Run: headless pygame with SDL's dummy video driver; simulated clock (each Clock.tick advances the game by its frame time, no real sleeping); random seed 0; keys injected as events and as key.get_pressed() state; no mouse input.
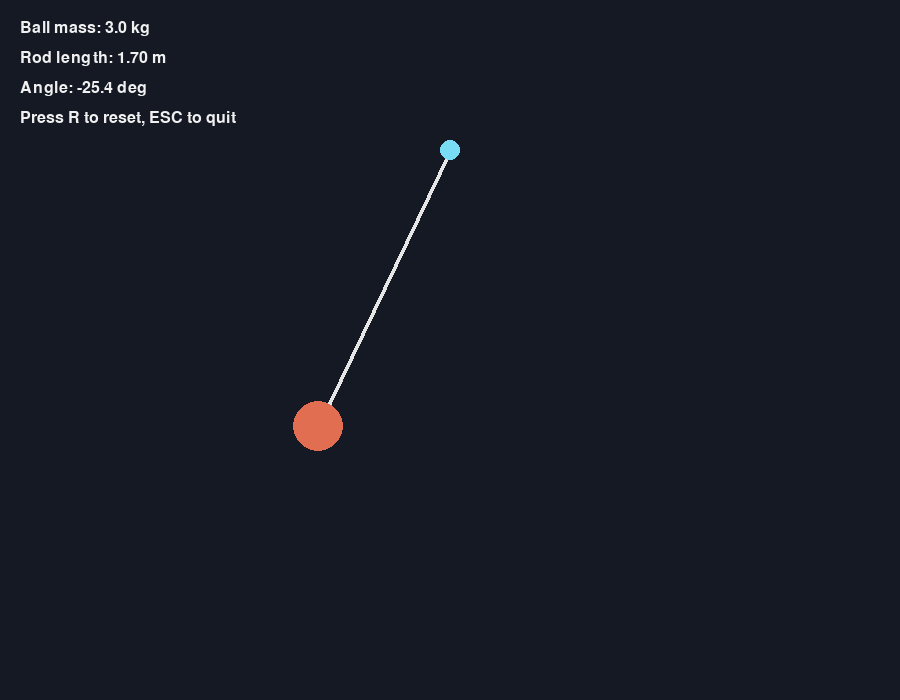
Frame 1 of 4 · flips 1–60 · no input
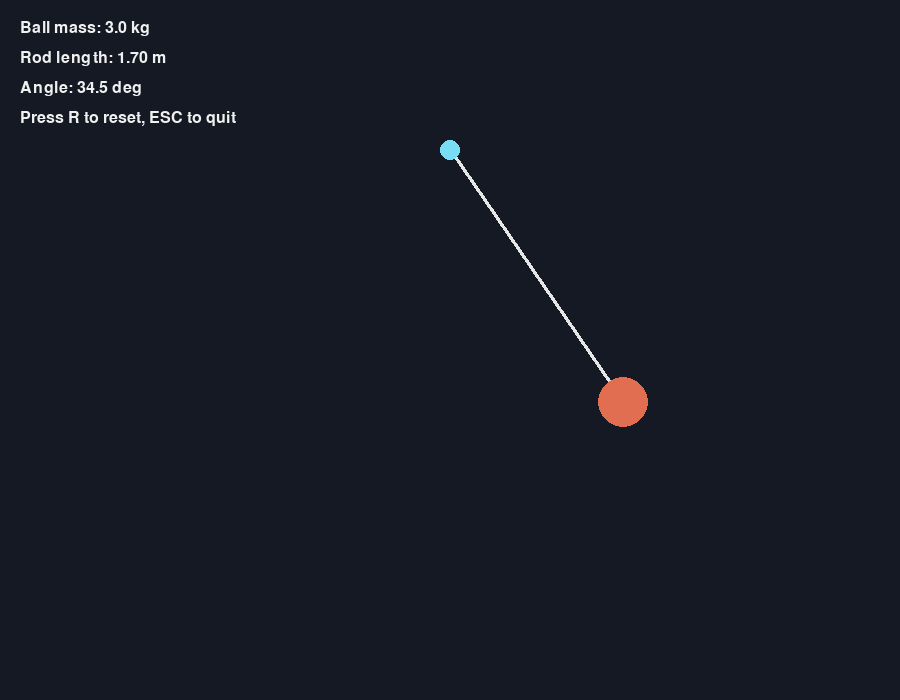
Frame 2 of 4 · flips 61–180 · tapped SPACE, RETURN · held RIGHT (→), D
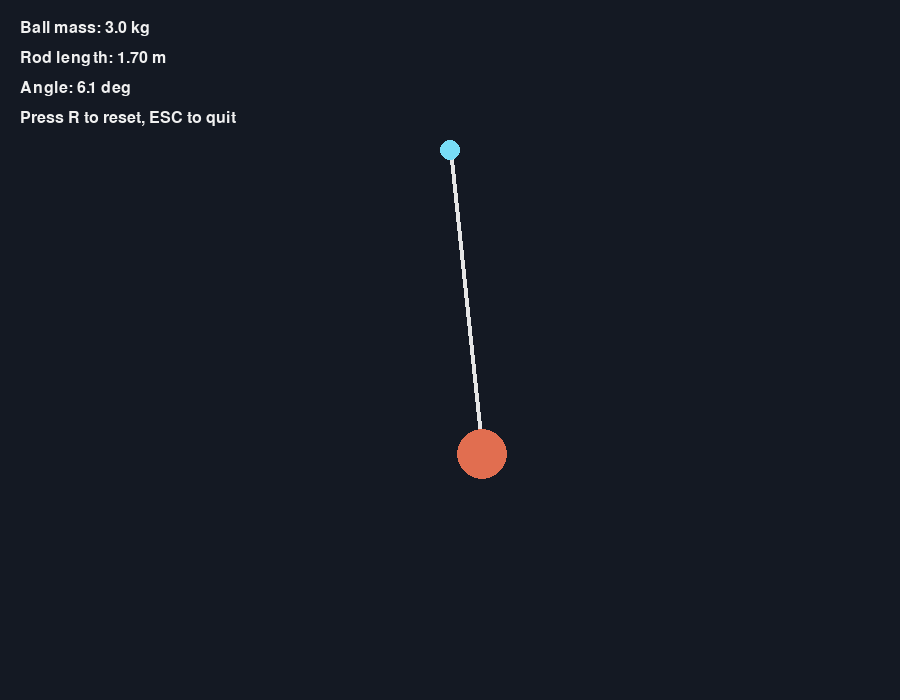
Frame 3 of 4 · flips 181–300 · held DOWN (↓), S
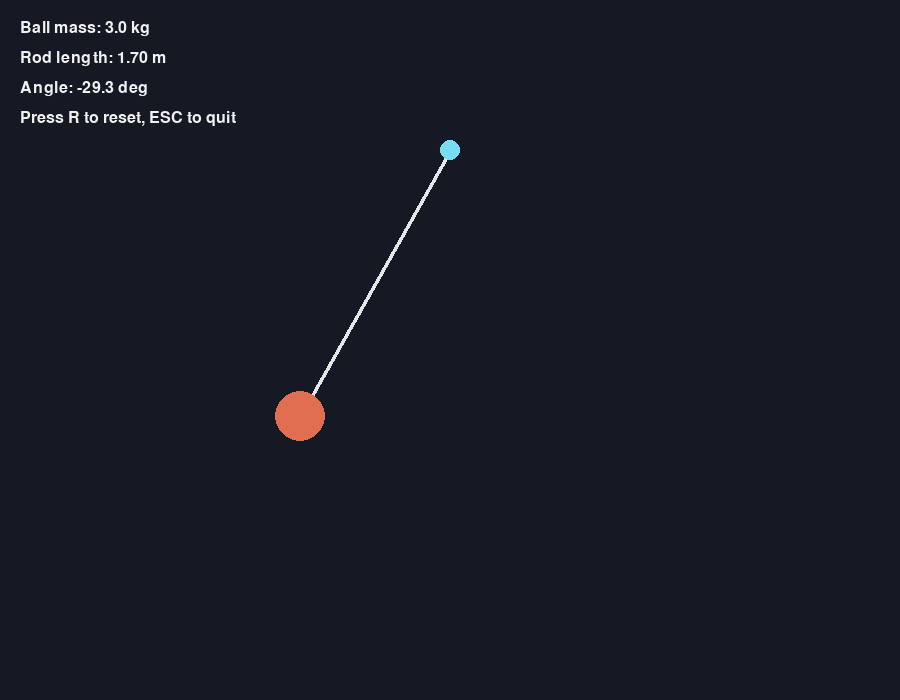
Frame 4 of 4 · flips 301–420 · held LEFT (←), A, UP (↑), W

The pygame program that drew these frames:

import math
import sys

import pygame


WIDTH, HEIGHT = 900, 700
FPS = 60

BACKGROUND = (20, 25, 35)
ROD_COLOR = (230, 230, 230)
BOB_COLOR = (225, 110, 80)
ANCHOR_COLOR = (120, 220, 245)
TEXT_COLOR = (240, 240, 240)

GRAVITY = 9.81
PIXELS_PER_METER = 180
DAMPING = 0.998

# Requested pendulum settings
BALL_MASS = 3.0  # kg
ROD_LENGTH = 1.7  # meters
INITIAL_ANGLE_DEG = 45


class Pendulum:
    def __init__(self, anchor, length_m, mass_kg, initial_angle_rad):
        self.anchor = pygame.Vector2(anchor)
        self.length = length_m
        self.mass = mass_kg
        self.theta = initial_angle_rad
        self.angular_velocity = 0.0
        self.angular_acceleration = 0.0

    def update(self, dt):
        # Equation of motion for a simple pendulum.
        self.angular_acceleration = -(GRAVITY / self.length) * math.sin(self.theta)
        self.angular_velocity += self.angular_acceleration * dt
        self.angular_velocity *= DAMPING
        self.theta += self.angular_velocity * dt

    @property
    def bob_position(self):
        length_px = self.length * PIXELS_PER_METER
        x = self.anchor.x + length_px * math.sin(self.theta)
        y = self.anchor.y + length_px * math.cos(self.theta)
        return pygame.Vector2(x, y)

    @property
    def bob_radius(self):
        return int(16 + self.mass * 3)


pygame.init()
screen = pygame.display.set_mode((WIDTH, HEIGHT))
pygame.display.set_caption("Pygame Pendulum Simulation")
clock = pygame.time.Clock()
font = pygame.font.SysFont("consolas", 24)

pendulum = Pendulum(
    anchor=(WIDTH // 2, 150),
    length_m=ROD_LENGTH,
    mass_kg=BALL_MASS,
    initial_angle_rad=math.radians(INITIAL_ANGLE_DEG),
)

running = True
while running:
    dt = clock.tick(FPS) / 1000

    for event in pygame.event.get():
        if event.type == pygame.QUIT:
            running = False
        elif event.type == pygame.KEYDOWN:
            if event.key == pygame.K_ESCAPE:
                running = False
            elif event.key == pygame.K_r:
                pendulum.theta = math.radians(INITIAL_ANGLE_DEG)
                pendulum.angular_velocity = 0.0

    pendulum.update(dt)

    screen.fill(BACKGROUND)

    bob = pendulum.bob_position
    pygame.draw.line(screen, ROD_COLOR, pendulum.anchor, bob, 4)
    pygame.draw.circle(screen, ANCHOR_COLOR, pendulum.anchor, 10)
    pygame.draw.circle(screen, BOB_COLOR, bob, pendulum.bob_radius)

    info = [
        f"Ball mass: {pendulum.mass:.1f} kg",
        f"Rod length: {pendulum.length:.2f} m",
        f"Angle: {math.degrees(pendulum.theta):.1f} deg",
        "Press R to reset, ESC to quit",
    ]

    for i, line in enumerate(info):
        surface = font.render(line, True, TEXT_COLOR)
        screen.blit(surface, (20, 20 + i * 30))

    pygame.display.flip()

pygame.quit()
sys.exit()
